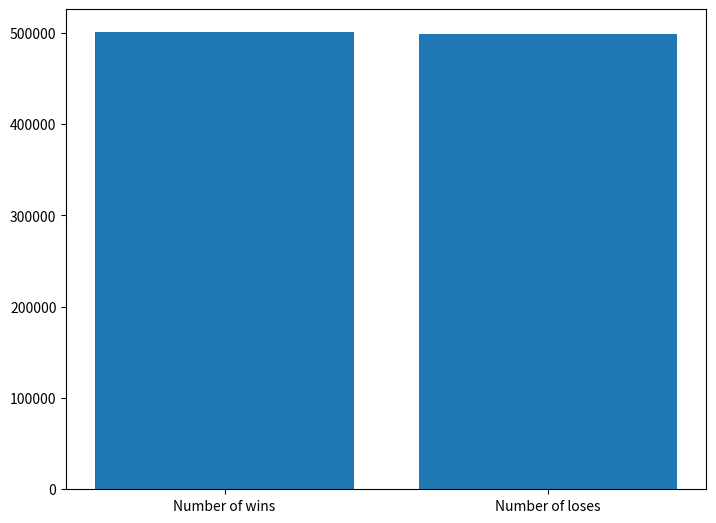

Source code (Python):
import numpy as np
import matplotlib.pyplot as plt

# Coin flip probability
probability = 0.5

# Number of flips
n = 1000000

# Initial values
wins = 0
loses = 0

# The function coinFlip will determine a value of 0 or 1 based on a 50% probability. 
# The value 0 represents tails. The value 1 represents heads. 
def coinFlip(p):
    result = np.random.binomial(1, p)
    return result

# The function gambleOutcome determines if the "gambler" wins 1$ or loses 1$ based on the outcome of the coinFlip function. 
# If the input is 0, or tails, then the gamblerOutcome returns False. 
# If the input is 1, or heads, then the gamblerOutcome returns True. 
def gambleOutcome(coin_flip):
    if coin_flip == 0:
        return False
    else:
        return True

# 
for i in range(0, n):
    outcome = gambleOutcome(coinFlip(probability))
    if outcome == True:
        wins += 1
    else:
        loses += 1

fig = plt.figure()
ax = fig.add_axes([0,0,1,1])
outcomes = ['Number of wins', 'Number of loses']
gambles = [wins, loses]
ax.bar(outcomes,gambles)
plt.show()

print('The percentage of wins is {}'.format(wins/n))
print('\nThe percentage of loses is {}'.format(loses/n))

